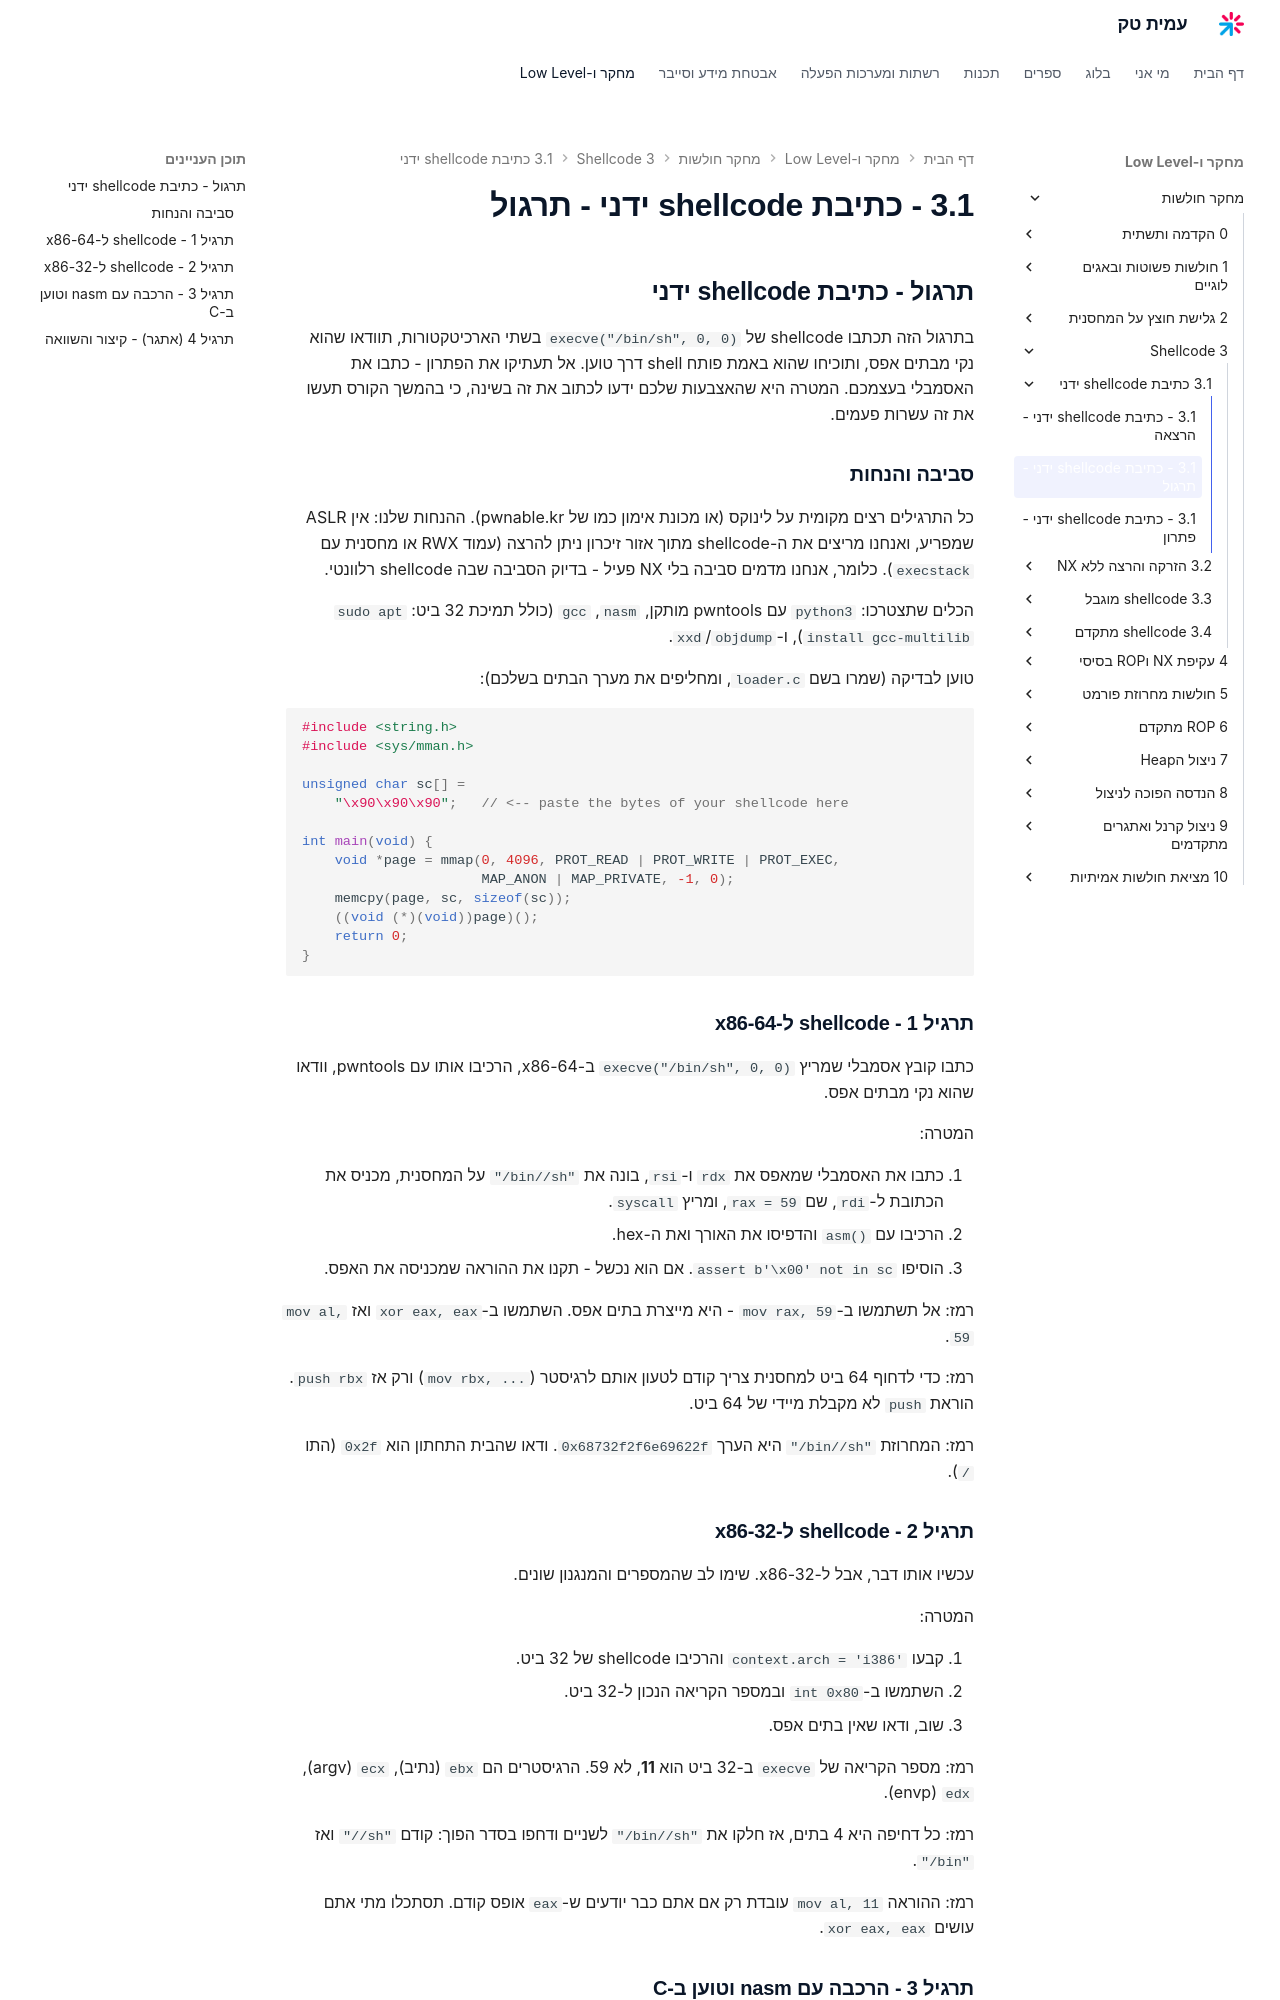

repository: AmitPinchasi/amittech · page: מחקר-חולשות/3 - Shellcode/3.1 - כתיבת shellcode ידני/3.1 - כתיבת shellcode ידני - תרגול/index.html · generator: mkdocs

## תרגול - כתיבת shellcode ידני

בתרגול הזה תכתבו shellcode של `execve("/bin/sh", 0, 0)` בשתי הארכיטקטורות, תוודאו שהוא נקי מבתים אפס, ותוכיחו שהוא באמת פותח shell דרך טוען. אל תעתיקו את הפתרון - כתבו את האסמבלי בעצמכם. המטרה היא שהאצבעות שלכם ידעו לכתוב את זה בשינה, כי בהמשך הקורס תעשו את זה עשרות פעמים.

### סביבה והנחות

כל התרגילים רצים מקומית על לינוקס (או מכונת אימון כמו של pwnable.kr). ההנחות שלנו: אין ASLR שמפריע, ואנחנו מריצים את ה-shellcode מתוך אזור זיכרון ניתן להרצה (עמוד RWX או מחסנית עם `execstack`). כלומר, אנחנו מדמים סביבה בלי NX פעיל - בדיוק הסביבה שבה shellcode רלוונטי.

הכלים שתצטרכו: `python3` עם pwntools מותקן, `nasm`, `gcc` (כולל תמיכת 32 ביט: `sudo apt install gcc-multilib`), ו-`objdump`/`xxd`.

טוען לבדיקה (שמרו בשם `loader.c`, ומחליפים את מערך הבתים בשלכם):

```c
#include <string.h>
#include <sys/mman.h>

unsigned char sc[] =
    "\x90\x90\x90";   // <-- paste the bytes of your shellcode here

int main(void) {
    void *page = mmap(0, 4096, PROT_READ | PROT_WRITE | PROT_EXEC,
                      MAP_ANON | MAP_PRIVATE, -1, 0);
    memcpy(page, sc, sizeof(sc));
    ((void (*)(void))page)();
    return 0;
}
```

### תרגיל 1 - shellcode ל-x86-64

כתבו קובץ אסמבלי שמריץ `execve("/bin/sh", 0, 0)` ב-x86-64, הרכיבו אותו עם pwntools, וודאו שהוא נקי מבתים אפס.

המטרה:

1. כתבו את האסמבלי שמאפס את `rdx` ו-`rsi`, בונה את `"/bin//sh"` על המחסנית, מכניס את הכתובת ל-`rdi`, שם `rax = 59`, ומריץ `syscall`.
2. הרכיבו עם `asm()` והדפיסו את האורך ואת ה-hex.
3. הוסיפו `assert b'\x00' not in sc`. אם הוא נכשל - תקנו את ההוראה שמכניסה את האפס.

רמז: אל תשתמשו ב-`mov rax, 59` - היא מייצרת בתים אפס. השתמשו ב-`xor eax, eax` ואז `mov al, 59`.

רמז: כדי לדחוף 64 ביט למחסנית צריך קודם לטעון אותם לרגיסטר (`mov rbx, ...`) ורק אז `push rbx`. הוראת `push` לא מקבלת מיידי של 64 ביט.

רמז: המחרוזת `"/bin//sh"` היא הערך `0x68732f2f6e69622f`. ודאו שהבית התחתון הוא `0x2f` (התו `/`).

### תרגיל 2 - shellcode ל-x86-32

עכשיו אותו דבר, אבל ל-x86-32. שימו לב שהמספרים והמנגנון שונים.

המטרה:

1. קבעו `context.arch = 'i386'` והרכיבו shellcode של 32 ביט.
2. השתמשו ב-`int 0x80` ובמספר הקריאה הנכון ל-32 ביט.
3. שוב, ודאו שאין בתים אפס.

רמז: מספר הקריאה של `execve` ב-32 ביט הוא **11**, לא 59. הרגיסטרים הם `ebx` (נתיב), `ecx` (argv), `edx` (envp).

רמז: כל דחיפה היא 4 בתים, אז חלקו את `"/bin//sh"` לשניים ודחפו בסדר הפוך: קודם `"//sh"` ואז `"/bin"`.

רמז: ההוראה `mov al, 11` עובדת רק אם אתם כבר יודעים ש-`eax` אופס קודם. תסתכלו מתי אתם עושים `xor eax, eax`.
